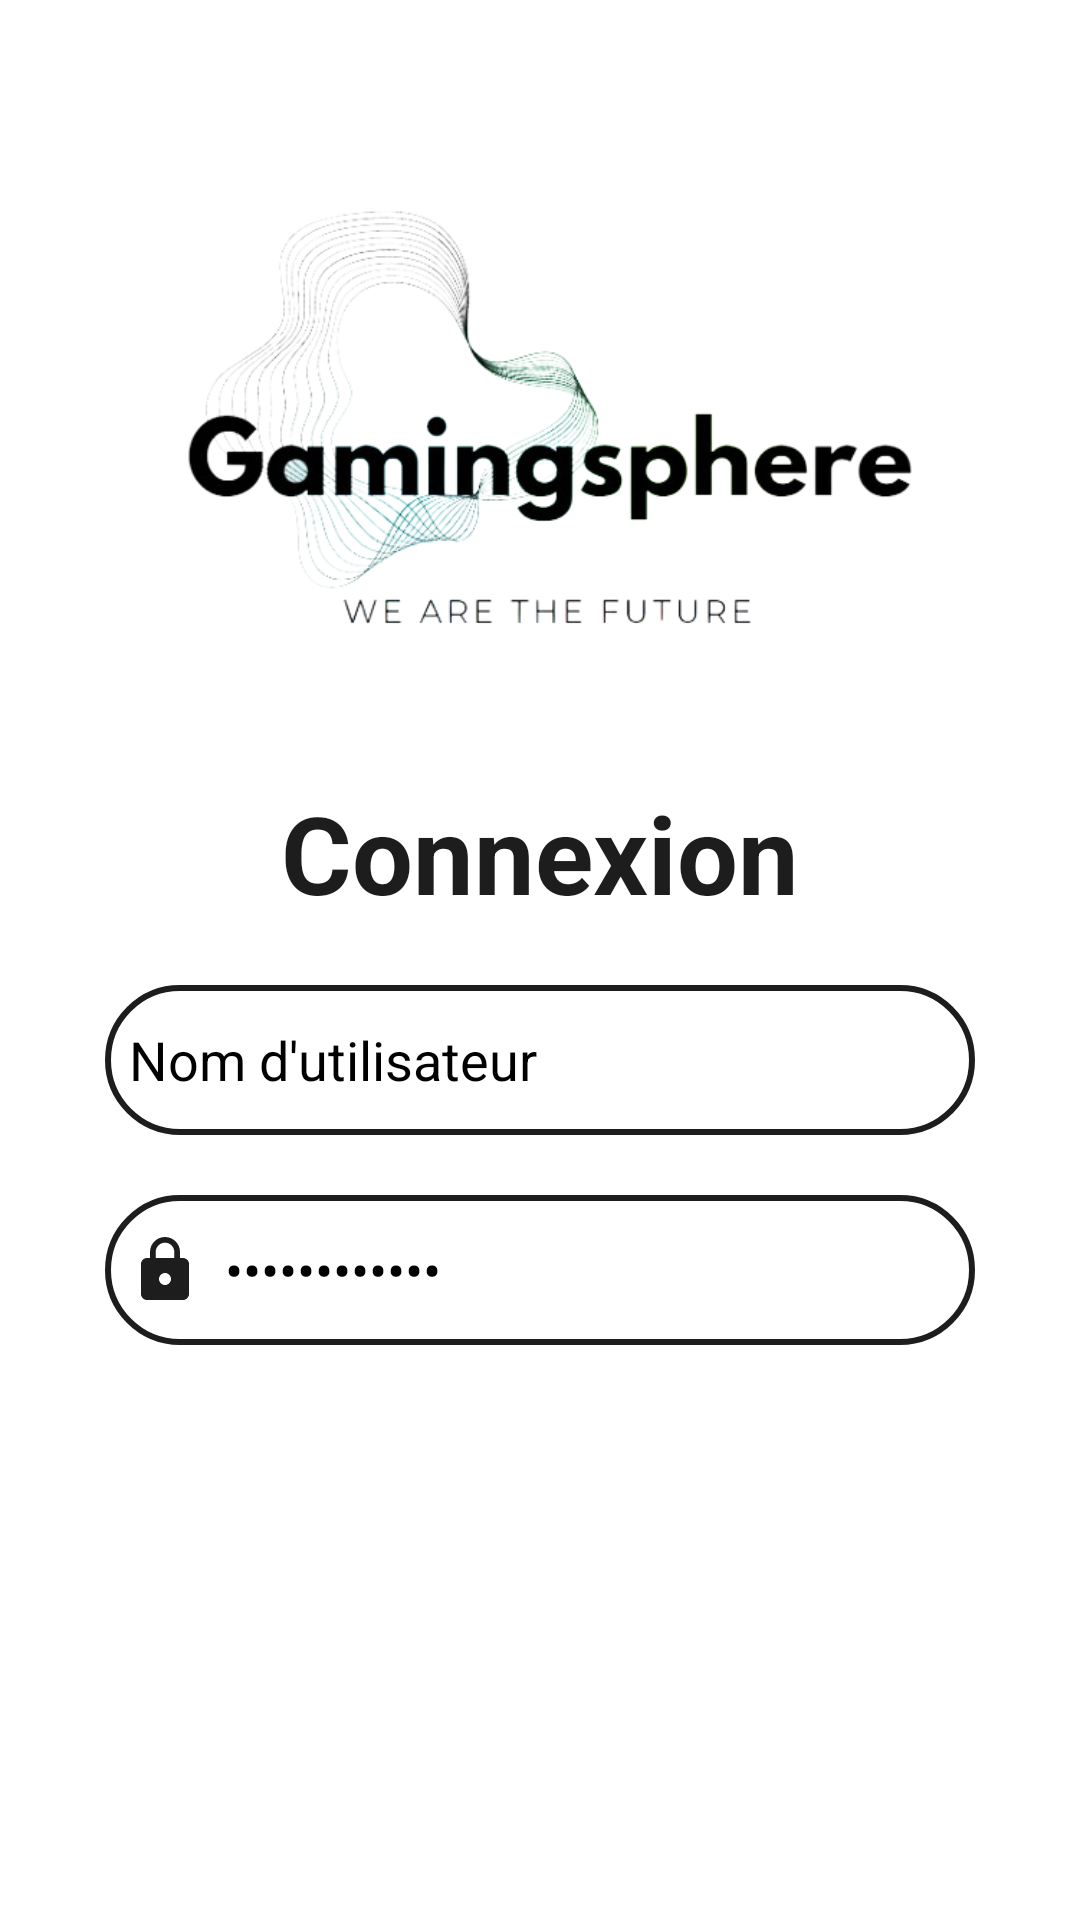

Here is an Android app screen rendered from its layout file. Give the layout XML and the strings, colors and styles it references.
<!-- AndroidManifest.xml: activity theme AppTheme -->
<!-- res/layout/activity_login.xml -->
<?xml version="1.0" encoding="utf-8"?>
<LinearLayout xmlns:android="http://schemas.android.com/apk/res/android"
    xmlns:app="http://schemas.android.com/apk/res-auto"
    xmlns:tools="http://schemas.android.com/tools"
    android:layout_width="match_parent"
    android:layout_height="match_parent"
    android:orientation="vertical"
    android:padding="27dp"
    android:background="@color/white"
    tools:context=".view.LoginActivity">


        <LinearLayout
            android:layout_width="match_parent"
            android:layout_height="wrap_content"
            android:orientation="vertical"
            android:layout_gravity="center_vertical"
            android:padding="8dp"
            android:background="@android:color/white">

            <ImageView
                android:id="@+id/myImageView"
                android:layout_width="wrap_content"
                android:layout_height="200dp"
                android:src="@drawable/gamingshere" />

            <TextView
                android:layout_width="match_parent"
                android:layout_height="wrap_content"
                android:text="@string/signUpTitle"
                android:id="@+id/loginText"
                android:textSize="36sp"
                android:layout_marginTop="25dp"
                android:textAlignment="center"
                android:textStyle="bold"
                android:textColor="@color/lavender"/>

            <EditText
                android:id="@+id/usernameEditText"
                android:layout_width="match_parent"
                android:layout_height="50dp"
                android:layout_marginTop="20dp"
                android:text="@string/username"
                android:inputType="text"
                android:autofillHints="username"
                android:background="@drawable/custom_editext"
                android:drawableLeft="@drawable/baseline_person_24"
                android:drawablePadding="8dp"
                android:hint="@string/username"
                android:padding="8dp"
                android:textColor="@color/black" />

            <EditText
                android:id="@+id/passwordEditText"
                android:layout_width="match_parent"
                android:layout_height="50dp"
                android:layout_marginTop="20dp"
                android:autofillHints="password"
                android:text="@string/password"
                android:background="@drawable/custom_editext"
                android:drawableLeft="@drawable/baseline_lock_24"
                android:drawablePadding="8dp"
                android:hint="@string/password"
                android:padding="8dp"
                android:inputType="textPassword"
                android:textColor="@android:color/black" />







            <Button
                android:id="@+id/sign_Button"
                android:layout_width="match_parent"
                android:layout_height="50dp"
                android:text="@string/sign_up"
                android:layout_marginTop="20dp"
                app:cornerRadius="30dp"
                android:backgroundTint="@color/lavender"
                android:textAllCaps="false"
                android:background="@drawable/button_rounded"
                />
















            <Button
                android:id="@+id/createAccount"
                android:layout_width="match_parent"
                android:layout_height="50dp"
                android:text="@string/no_account"
                android:layout_marginTop="20dp"
                app:cornerRadius="30dp"
                android:backgroundTint="@color/lavender"
                android:textAllCaps="false"
                android:background="@drawable/button_rounded"/>


            <ProgressBar
                android:id="@+id/loginProgress"
                style="?android:attr/progressBarStyleLarge"
                android:layout_width="wrap_content"
                android:layout_height="wrap_content"
                android:layout_centerInParent="true"
                android:visibility="gone"/>

        </LinearLayout>

</LinearLayout>
<!-- resources referenced by this layout -->
<resources>
  <color name="black">#FF000000</color>
  <color name="lavender">#1E1D1D</color>
  <color name="white">#FFFFFFFF</color>
  <!-- drawable baseline_lock_24 (drawable) -->
  <vector android:height="24dp" android:tint="#1E1D1D"
      android:viewportHeight="24" android:viewportWidth="24"
      android:width="24dp" xmlns:android="http://schemas.android.com/apk/res/android">
      <path android:fillColor="@android:color/white" android:pathData="M18,8h-1L17,6c0,-2.76 -2.24,-5 -5,-5S7,3.24 7,6v2L6,8c-1.1,0 -2,0.9 -2,2v10c0,1.1 0.9,2 2,2h12c1.1,0 2,-0.9 2,-2L20,10c0,-1.1 -0.9,-2 -2,-2zM12,17c-1.1,0 -2,-0.9 -2,-2s0.9,-2 2,-2 2,0.9 2,2 -0.9,2 -2,2zM15.1,8L8.9,8L8.9,6c0,-1.71 1.39,-3.1 3.1,-3.1 1.71,0 3.1,1.39 3.1,3.1v2z"/>
  </vector>
  <!-- drawable custom_editext (drawable) -->
  <shape xmlns:android="http://schemas.android.com/apk/res/android">
      <solid android:color="@android:color/white" />
      <stroke
          android:width="2dp"
      android:color="@color/lavender" />
      <corners android:radius="30dp" />
  </shape>
  <!-- drawable gamingshere: png bitmap (drawable, 111625 bytes) -->
  <!-- drawable google_button_border (drawable) -->
  <?xml version="1.0" encoding="utf-8"?>
  <shape xmlns:android="http://schemas.android.com/apk/res/android">
  
      <solid android:color="@android:color/transparent"/>
  
      <stroke android:width="2dp" android:color="#000000" />
  
      <corners android:radius="20dp"/>
  </shape>
  <string name="connexion_avec_google">Se connceter avec Google?</string>
  <string name="no_account">Creer un compte</string>
  <string name="password">Mot de passe</string>
  <string name="signUpTitle">Connexion</string>
  <string name="sign_up">Se connecter</string>
  <string name="username">Nom d\'utilisateur</string>
  <style name="AppTheme" parent="Theme.AppCompat">
          
          <item name="colorPrimary">@color/colorPrimary</item>
          <item name="colorPrimaryDark">@color/colorPrimaryDark</item>
          <item name="colorAccent">@color/colorAccent</item>
      </style>
  <color name="colorPrimary">#3F51B5</color>
  <color name="colorPrimaryDark">#303F9F</color>
  <color name="colorAccent">#FF4081</color>
</resources>
